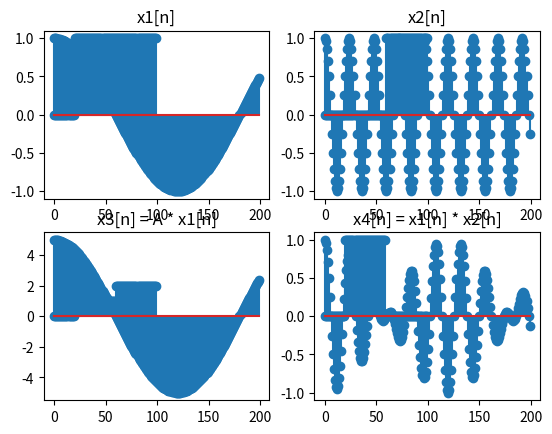

Python code for this plot:
import numpy as np
import matplotlib.pyplot as plt

# Diskretno vreme
n = range(100)
# Definisanje dva diskretna signala
x1 = np.zeros(len(n))
x1[20 :] = np.ones(x1[20 :].shape[0])
x2 = np.zeros(len(n))
x2[60 :] = np.ones(x1[60 :].shape[0])

x3 = x1 + x2 # Zbir dva diskretna signala
x4 = x1 - x2 # Razlika dva diskretna signala

# Crtanje diskretnih signala
plt.subplot(2, 2, 1)
plt.stem(n, x1)
plt.title('x1[n]')

plt.subplot(2, 2, 2)
plt.stem(n, x2)
plt.title('x2[n]')

plt.subplot(2, 2, 3)
plt.stem(n, x3)
plt.title('x3[n] = x1[n] + x2[n]')

plt.subplot(2, 2, 4)
plt.stem(n, x4)
plt.title('x4[n] = x1[n] - x2[n]')

plt.show()


fs = 12000 # Frekvencija odabiranja
# Diskretno vreme
n = np.array(range(200))
# Amplituda prvog prostoperiodicnog signala
A1 = 1 
# Frekvencija prvog prostoperiodicnog signala
fo1 = 50
# Definisanje prvog prostoperiodicnog signala
x1 = A1 * np.cos(2 * np.pi * (fo1 / fs) * n)
# Amplituda drugog prostoperiodicnog signala
A2 = 1
# Frekvencija prvog prostoperiodicnog signala
fo2 = 500
# Definisanje prvog prostoperiodicnog signala
x2 = A2 * np.cos(2 * np.pi * (fo2 / fs) * n)
A = 5
x3 = A * x1 # Proizvod konstante i diskretnog signala
x4 = x1 * x2 # Proizvod dva diskretna signala

# Crtanje signala
plt.subplot(2, 2, 1)
plt.stem(n, x1)
plt.title('x1[n]')

plt.subplot(2, 2, 2)
plt.stem(n, x2)
plt.title('x2[n]')

plt.subplot(2, 2, 3)
plt.stem(n, x3)
plt.title('x3[n] = A * x1[n]')

plt.subplot(2, 2, 4)
plt.stem(n, x4)
plt.title('x4[n] = x1[n] * x2[n]')

plt.show()
